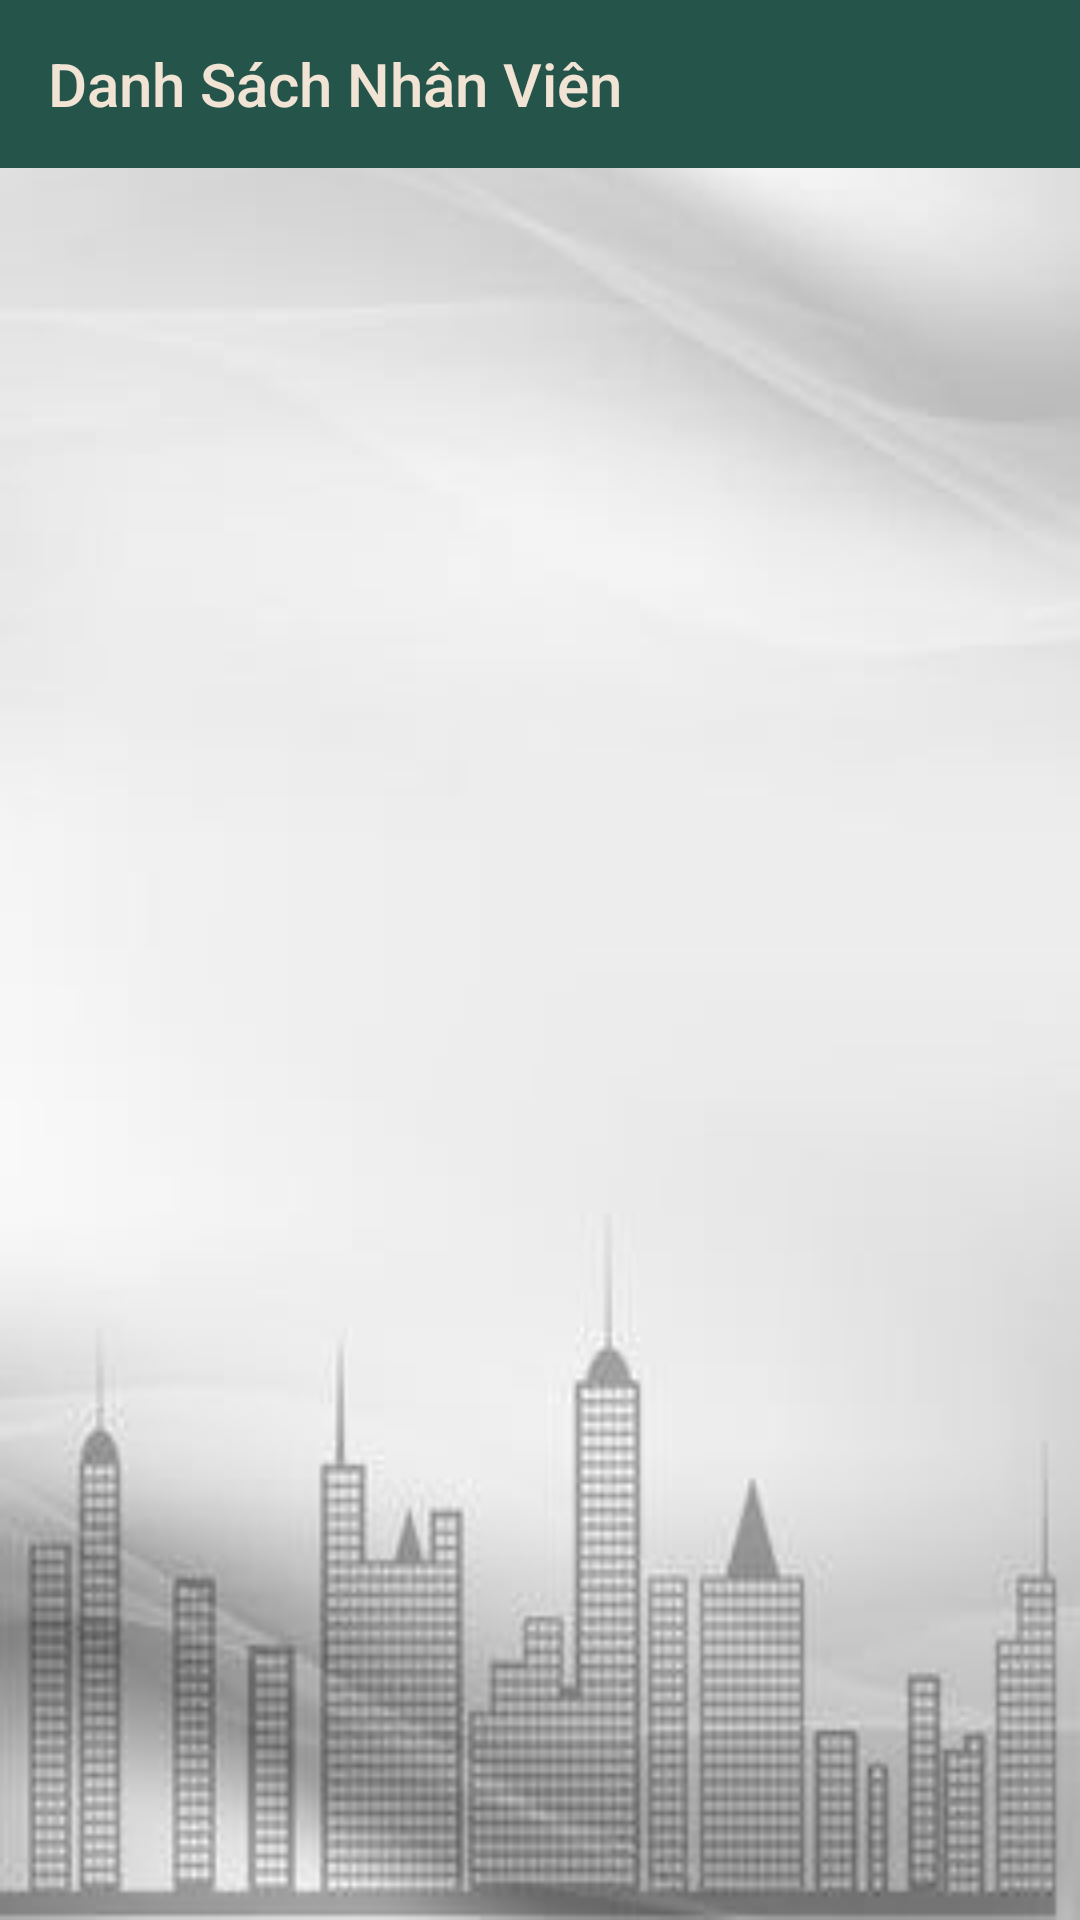

Android layout source for this screen:
<!-- AndroidManifest.xml: application theme Theme.Quanly_HSSV -->
<!-- res/layout/activity_nhanvien.xml -->
<?xml version="1.0" encoding="utf-8"?>
<LinearLayout xmlns:android="http://schemas.android.com/apk/res/android"
    xmlns:app="http://schemas.android.com/apk/res-auto"
    xmlns:tools="http://schemas.android.com/tools"
    android:layout_width="match_parent"
    android:layout_height="match_parent"
    android:orientation="vertical"
    tools:context=".ActivityDuan"
    android:background="@drawable/bg_information">

    <androidx.appcompat.widget.Toolbar
        android:id="@+id/toolbarStudent"
        app:title="Danh Sách Nhân Viên"
        android:background="@color/dialog"
        app:titleTextColor="@color/text_dialog"
        android:layout_width="match_parent"
        android:layout_height="?attr/actionBarSize"></androidx.appcompat.widget.Toolbar>
    <ListView
        android:id="@+id/listviewStudent"
        android:layout_width="match_parent"
        android:layout_height="wrap_content"></ListView>

</LinearLayout>
<!-- resources referenced by this layout -->
<resources>
  <color name="dialog">#25544B</color>
  <color name="text_dialog">#F1E4D5</color>
  <!-- drawable bg_information: jpg bitmap (drawable, 7857 bytes) -->
  <style name="Theme.Quanly_HSSV" parent="Theme.MaterialComponents.DayNight.NoActionBar.Bridge">
          
          <item name="colorPrimary">@color/purple_500</item>
          <item name="colorPrimaryVariant">@color/purple_700</item>
          <item name="colorOnPrimary">@color/white</item>
          
          <item name="colorSecondary">@color/teal_200</item>
          <item name="colorSecondaryVariant">@color/teal_700</item>
          <item name="colorOnSecondary">@color/black</item>
          
          <item name="android:statusBarColor">?attr/colorPrimaryVariant</item>
          
      </style>
  <color name="purple_500">#FF6200EE</color>
  <color name="purple_700">#FF3700B3</color>
  <color name="white">#FFFFFFFF</color>
  <color name="teal_200">#FF03DAC5</color>
  <color name="teal_700">#FF018786</color>
  <color name="black">#FF000000</color>
</resources>
